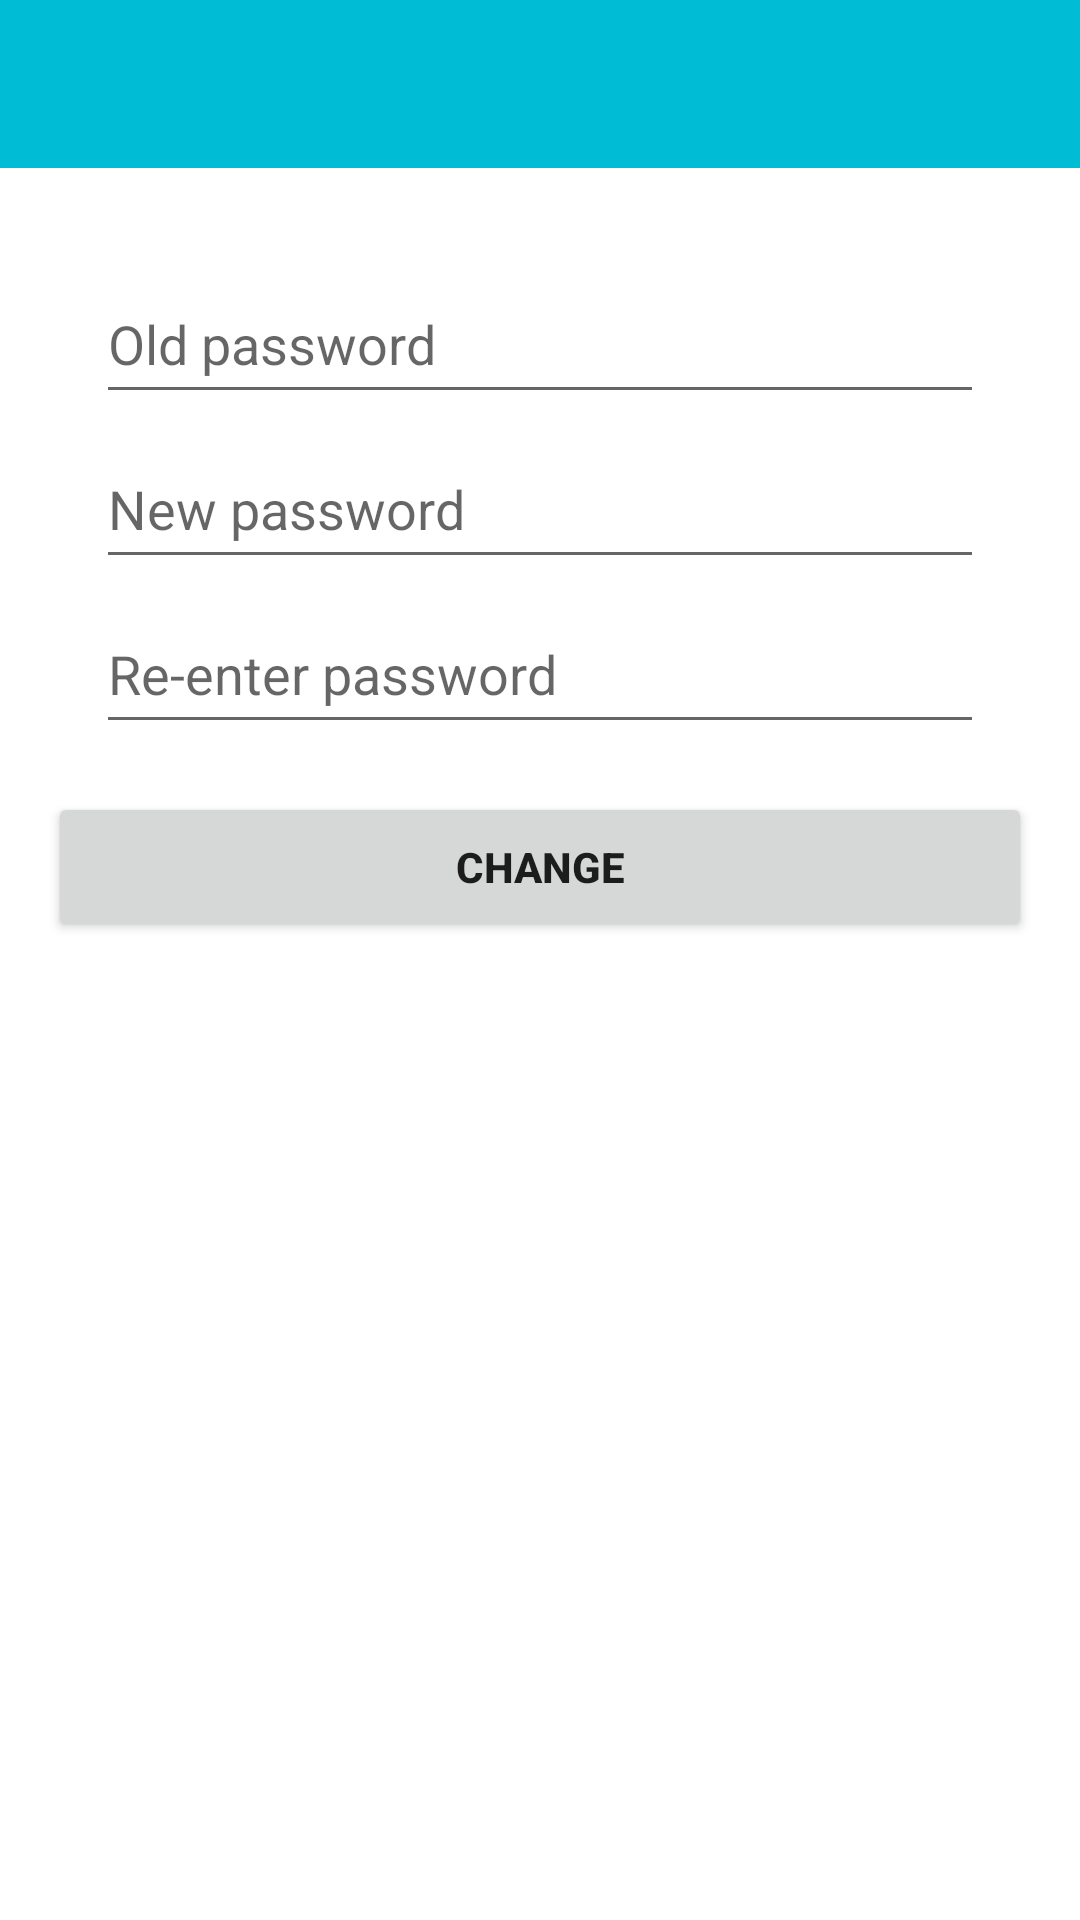

This screen was rendered from an Android layout file. Write that file and the resources it references.
<!-- AndroidManifest.xml: application theme AppTheme -->
<!-- res/layout/activity_change_password.xml -->
<RelativeLayout xmlns:android="http://schemas.android.com/apk/res/android"
    xmlns:tools="http://schemas.android.com/tools"
    android:layout_width="match_parent"
    android:layout_height="match_parent"
    tools:context="com.tech.club.ChangePassword"
    android:background="@android:color/white"
    >

    <include
        android:id="@+id/app_bar"
        layout="@layout/app_bar" />

    <EditText
        android:id="@+id/old_pass"
        android:layout_width="match_parent"
        android:layout_marginTop="32dp"
        android:layout_marginLeft="32dp"
        android:layout_marginRight="32dp"
        android:layout_height="50dp"
        android:fontFamily="sans-serif"
        android:hint="Old password"
        android:inputType="textPassword"
        android:layout_below="@+id/app_bar"
        />

    <EditText
        android:id="@+id/new_pass1"
        android:layout_width="match_parent"
        android:layout_height="50dp"
        android:layout_below="@id/old_pass"
        android:layout_marginLeft="32dp"
        android:layout_marginRight="32dp"
        android:layout_marginTop="5dp"
        android:fontFamily="sans-serif"
        android:hint="New password "
        android:inputType="textPassword"
        />

    <EditText
        android:id="@+id/new_pass2"
        android:layout_width="match_parent"
        android:layout_height="50dp"
        android:layout_below="@id/new_pass1"
        android:layout_marginLeft="32dp"
        android:layout_marginRight="32dp"
        android:layout_marginTop="5dp"
        android:fontFamily="sans-serif"
        android:hint="Re-enter password"
        android:inputType="textPassword"
        />

    <Button
        android:id="@+id/change"
        android:layout_width="fill_parent"
        android:layout_height="50dp"
        android:layout_below="@id/new_pass2"
        android:layout_centerInParent="true"
        android:layout_margin="16dp"
        android:layout_marginTop="5dp"
        android:text="Change"
        android:textStyle="bold"
        android:theme="@style/MyButtonTheme" />


</RelativeLayout>
<!-- res/layout/app_bar.xml (included above) -->
<?xml version="1.0" encoding="utf-8"?>
<android.support.v7.widget.Toolbar xmlns:android="http://schemas.android.com/apk/res/android"
    xmlns:app="http://schemas.android.com/apk/res-auto"
    android:layout_width="match_parent"
    android:layout_height="wrap_content"
    android:background="?attr/colorPrimary"
    android:paddingTop="@dimen/app_bar_top_pad"
    app:popupTheme="@style/ThemeOverlay.AppCompat.Light"
    app:theme="@style/MyToolbarTheme">

</android.support.v7.widget.Toolbar>
<!-- resources referenced by this layout -->
<resources>
  <dimen name="app_bar_top_pad">0dp</dimen>
  <style name="MyToolbarTheme" parent="ThemeOverlay.AppCompat.Dark.ActionBar">
          <item name="android:textColorPrimary">#FFFFFF</item>
      </style>
  <style name="AppTheme" parent="AppTheme.Base" />
  <style name="AppTheme.Base" parent="Theme.AppCompat.Light.NoActionBar">
          <item name="colorPrimary">@color/primaryColor</item>
          <item name="colorPrimaryDark">@color/primaryColorDark</item>
          <item name="colorAccent">@color/accentColor</item>
      </style>
  <color name="primaryColor">#00bcd4</color>
  <color name="primaryColorDark">#00a0b4</color>
  <color name="accentColor">#e91e63</color>
</resources>
